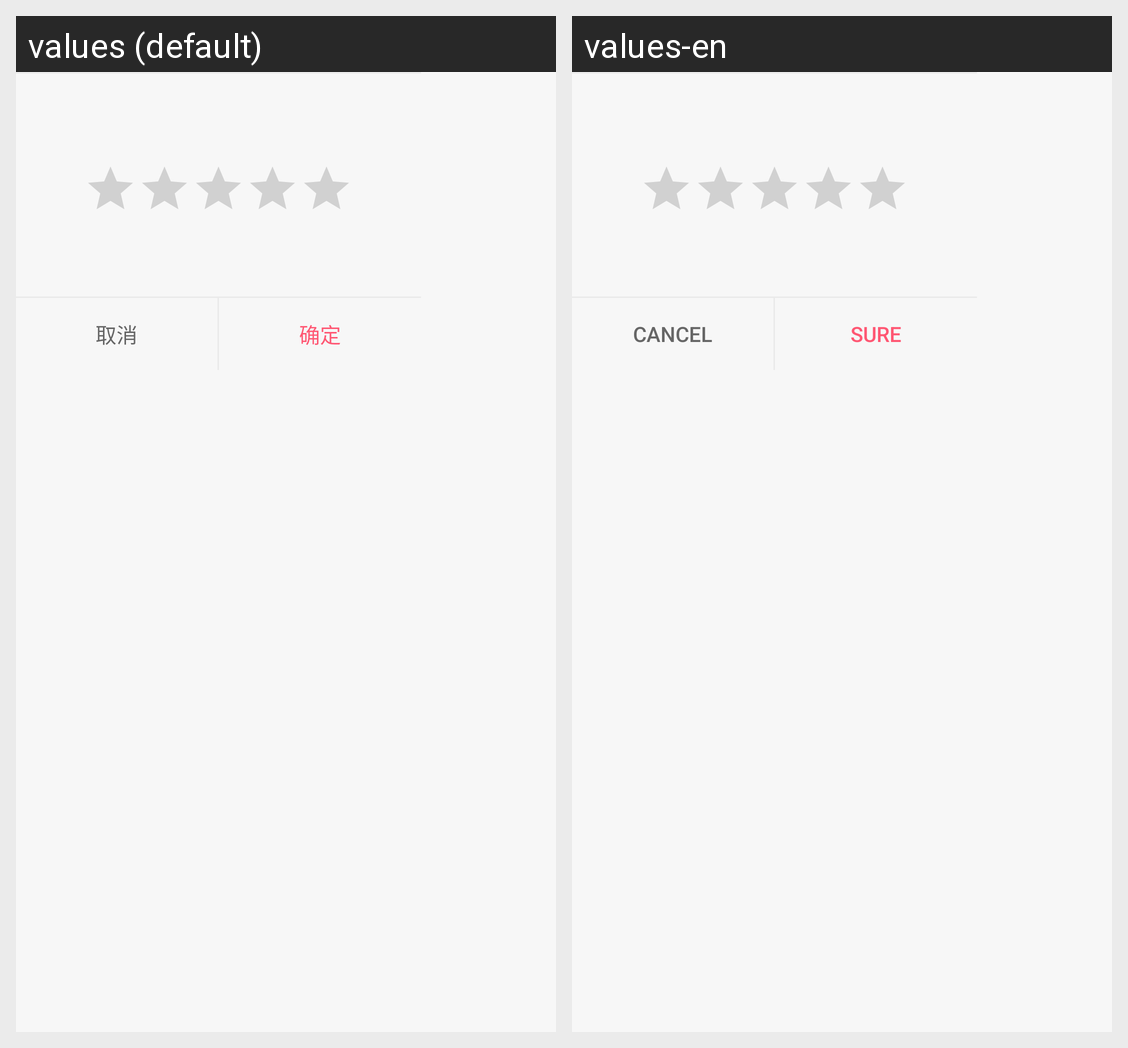

Strings drawn on this Android screen and how each of the app's shown locales translates them:
Android screen res/layout/fragment_grade_dialog.xml rendered under 2 locales, left to right: values (default), values-en. Device: Nexus 5 (rendered at 1080×1920; each locale shown at half size, 540×960, under a caption strip naming it); theme AppTheme.
Strings drawn on this screen, with the default value and each locale's value (text and hints the layout hard-codes, and strings that could not be matched under every locale, appear in the picture but are not listed):

cancel
  values: 取消
  values-en: cancel

ok
  values: 确定
  values-en: Sure
